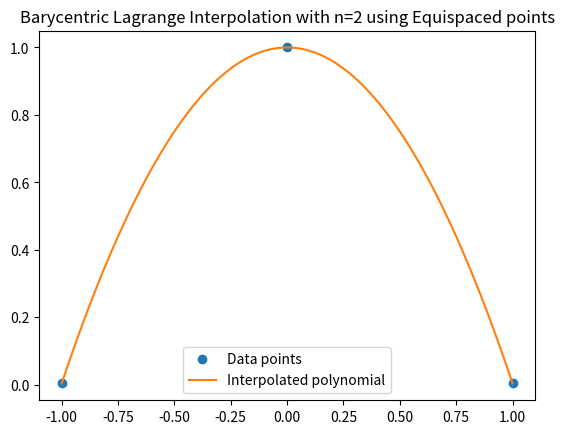
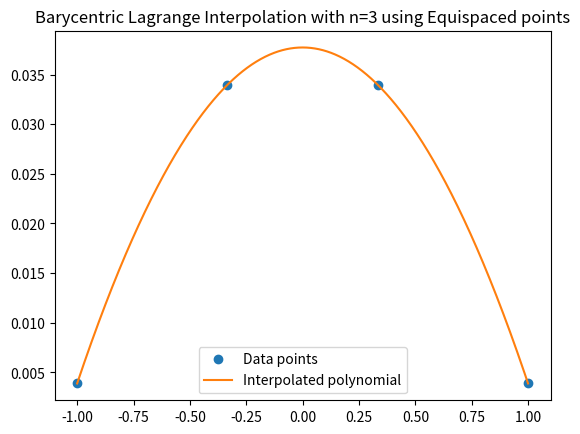
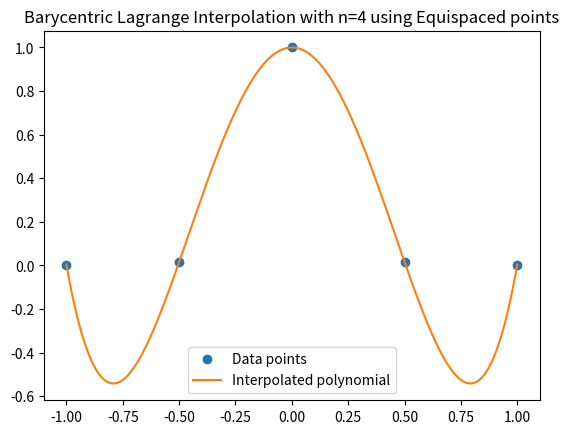
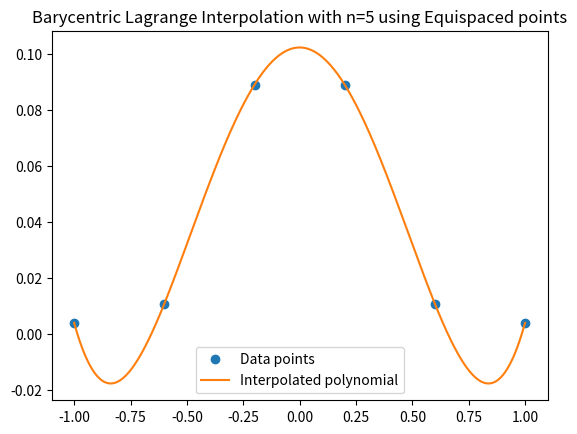
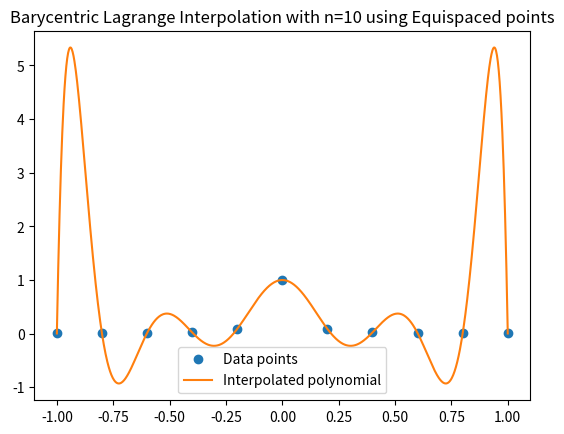
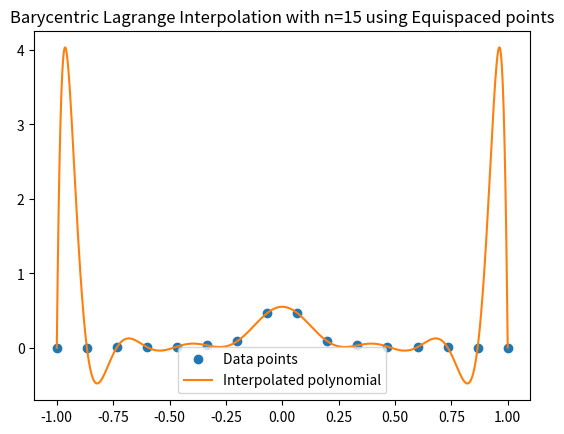
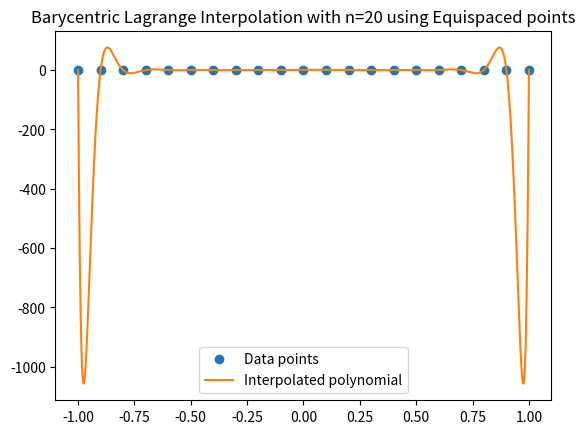
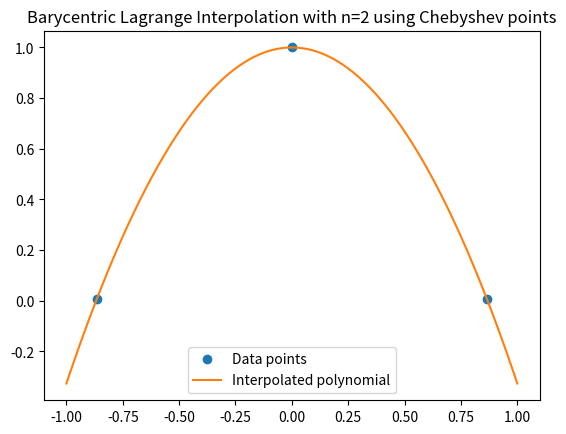
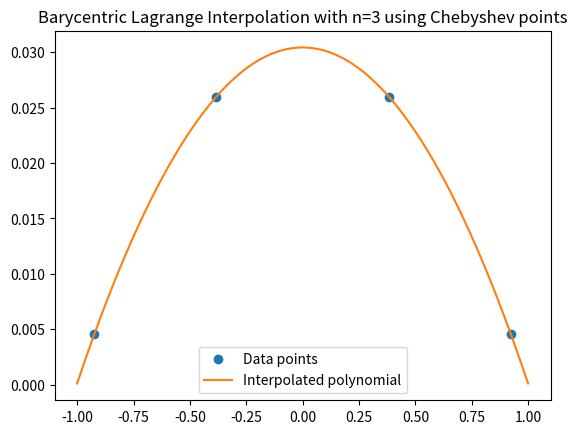
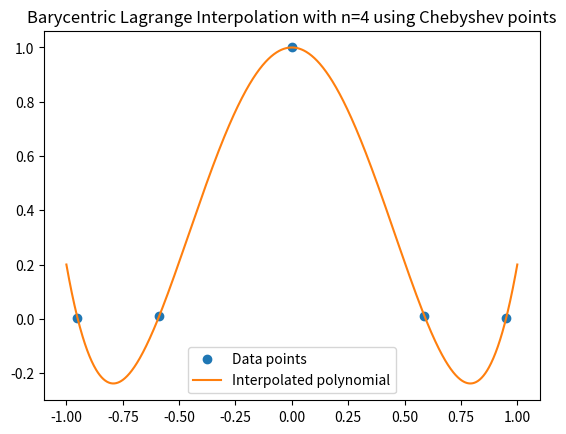
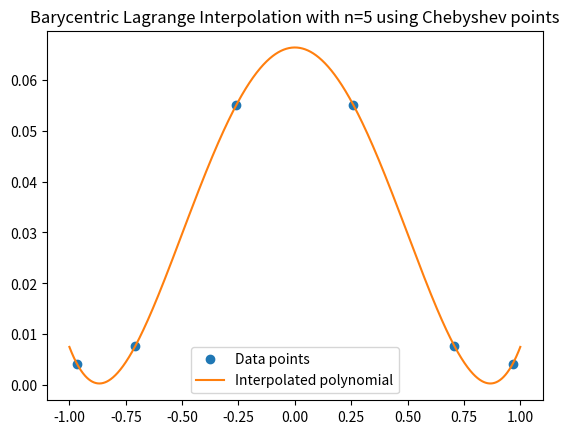
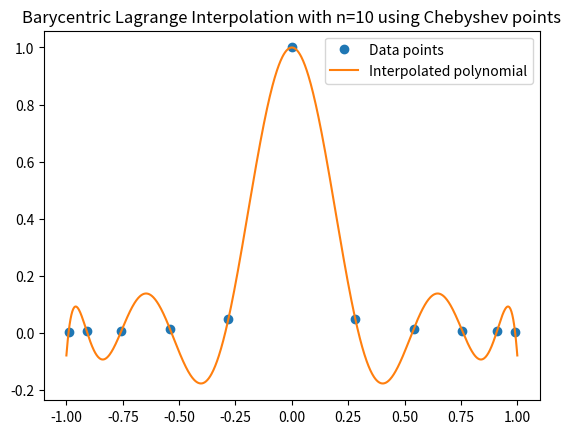
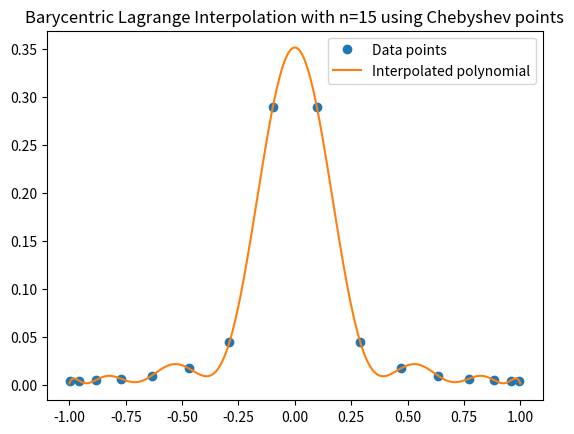
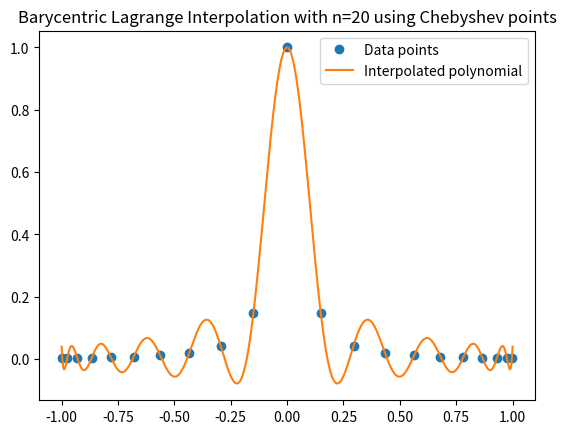
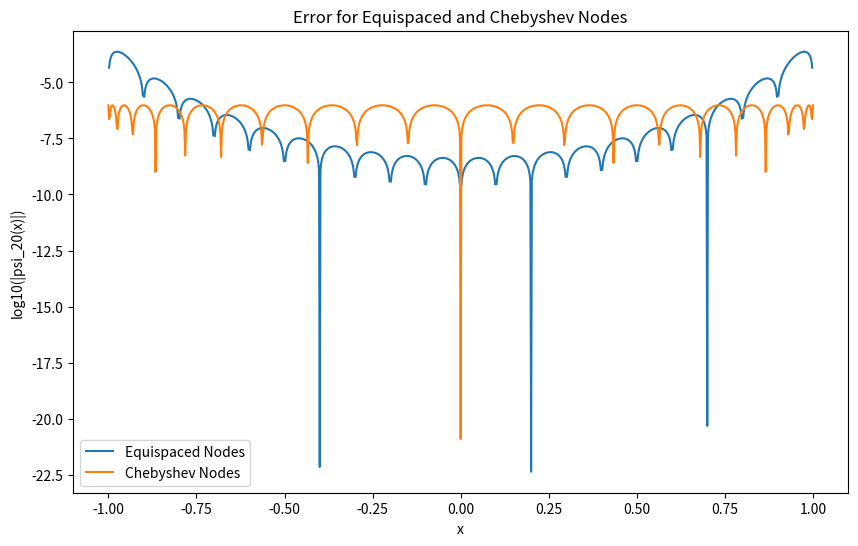

Write Python code to recreate these figures, in order.
import numpy as np
import matplotlib.pyplot as plt

#Barycentric Lagrange Interpolation Function
def bary_lagr(x,f,z):
    n = len(x)
    w = np.zeros(n)
    for j in range(0,n):
        w[j] = 1
        for i in range(0,n):
            if i != j:
                w[j] = w[j]/(x[j]-x[i])
            else:
                continue
    p = np.zeros(len(z))
    
    for k in range(0, len(z)):
        num = 0
        den = 0
        
        for j in range(0,n):
            if z[k] == x[j]:
                p[k] = f[j]
                break
        if p[k] == 0:
            for j in range(0,n):
                t = w[j]/(z[k]-x[j])
                num = num + t*f[j]
                den = den + t
            p[k] = num/den
    return p


f = lambda x: 1/(1+(16*x)**2)

n_values = [2, 3, 4, 5, 10, 15, 20]  
x_range = np.linspace(-1, 1, 1001) 

#Equispaced
for n in n_values:
    h = 2 / n
    x = np.array([-1 + (i -1)* h for i in range(1,n+2)])
    f_x = f(x)
    
    
    # Interpolate
    p_x = bary_lagr(x, f_x, x_range)
    
    # Plot
    plt.figure()
    plt.plot(x, f_x, 'o', label='Data points')
    plt.plot(x_range, p_x, label='Interpolated polynomial')
    plt.title(f'Barycentric Lagrange Interpolation with n={n} using Equispaced points')
    plt.legend()
    plt.show()

    
    if np.max(p_x) >= 100 or np.min(p_x) <= -100:
        print(f"The Runge phenomenon gets extreme when n={n}")
        break
    
#Chebyshev
for n in n_values:
    x = np.array([np.cos(((2*j+1)*np.pi)/(2*(n+1))) for j in range(n+1)])
    f_x = f(x)
    
    
    # Interpolate
    p_x = bary_lagr(x, f_x, x_range)
    
    # Plot
    plt.figure()
    plt.plot(x, f_x, 'o', label='Data points')
    plt.plot(x_range, p_x, label='Interpolated polynomial')
    plt.title(f'Barycentric Lagrange Interpolation with n={n} using Chebyshev points')
    plt.legend()
    plt.show()


def psi_n(x, nodes):
    psi = np.ones_like(x)
    for xi in nodes:
        psi *= (x - xi)
    return psi

# For the largest n
n = 20

# Equispaced nodes
h = 2 / n
equispaced_nodes = np.array([-1 + i * h for i in range(n+1)])

# Chebyshev nodes
chebyshev_nodes = np.array([np.cos(((2*j+1)*np.pi)/(2*(n+1))) for j in range(n+1)])

# Compute psi_n(x) for both sets of nodes
psi_equispaced = psi_n(x_range, equispaced_nodes)
psi_chebyshev = psi_n(x_range, chebyshev_nodes)

# Plot log10 of the absolute values
plt.figure(figsize=(10, 6))
plt.plot(x_range, np.log10(np.abs(psi_equispaced)), label='Equispaced Nodes')
plt.plot(x_range, np.log10(np.abs(psi_chebyshev)), label='Chebyshev Nodes')
plt.title('Error for Equispaced and Chebyshev Nodes')
plt.xlabel('x')
plt.ylabel('log10(|psi_20(x)|)')
plt.legend()
plt.show()
